Image classification data set "fastener_sorter_cls" (gyaneshpatil23-cmd/fastner-sorting-machine on GitHub). Class labels (6): bolt, no fastener, nut, rivet, screw, washer.

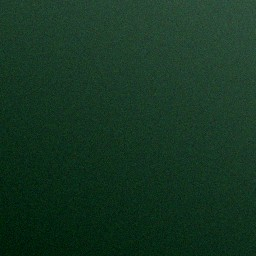
Label: no fastener

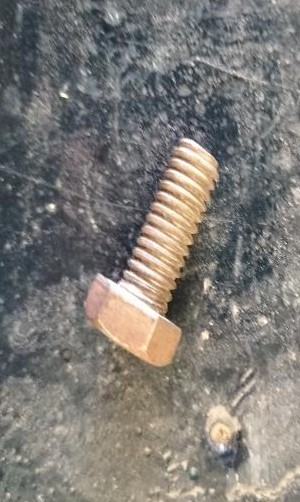
Label: bolt

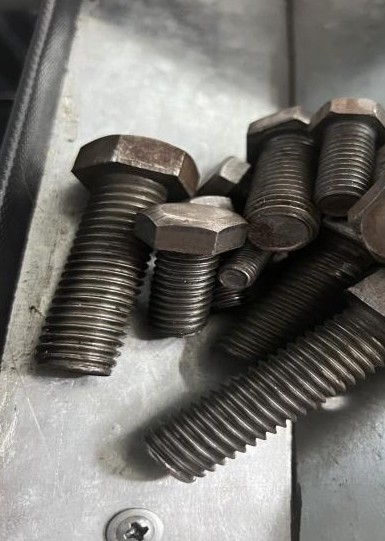
Label: bolt

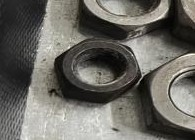
Label: nut

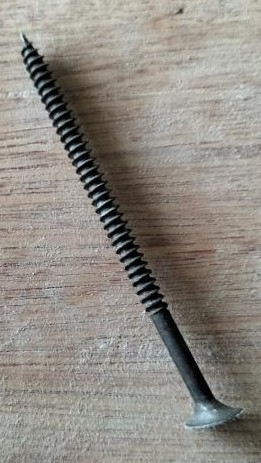
Label: screw

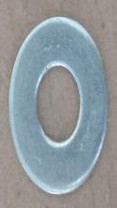
Label: washer
